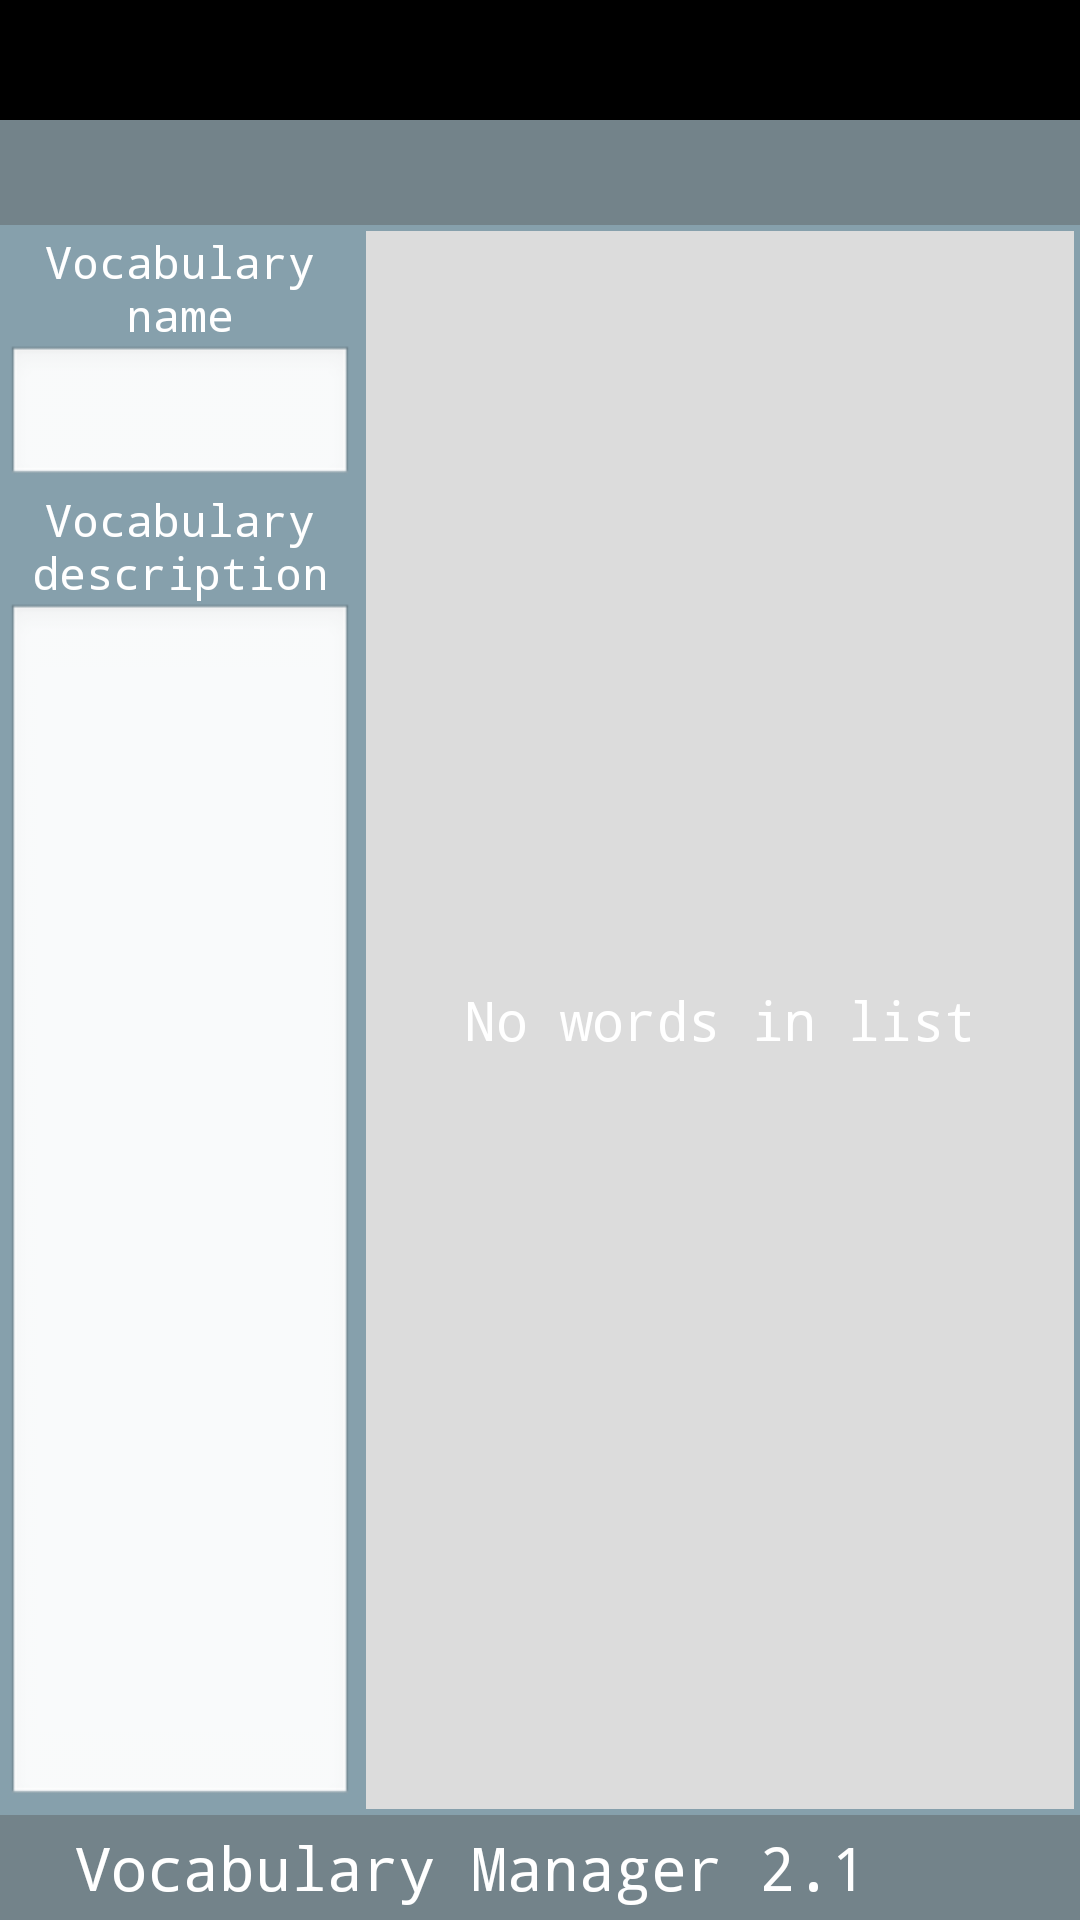

Layout XML and referenced resources for this Android screen:
<!-- AndroidManifest.xml: application theme AppTheme -->
<!-- res/layout/activity_add_edit_vocab.xml -->
<?xml version="1.0" encoding="utf-8"?>
<RelativeLayout xmlns:android="http://schemas.android.com/apk/res/android"
    style="@style/st_rl_parent" >

    <RelativeLayout
        android:id="@+id/relTopHeader"
        style="@style/st_rl_top" >

        <TextView
            android:id="@+id/tvActName"
            style="@style/st_tv_header_act_name" />
    </RelativeLayout>

    <ImageButton
        android:id="@+id/btnSelectAddWay"
        android:layout_width="@dimen/dm_iv_size"
        android:layout_height="@dimen/dm_iv_size"
        android:layout_alignParentRight="true"
        android:layout_alignParentTop="true"
        android:layout_margin="@dimen/dm_iv_margin"
        android:background="@drawable/add_vocab" >
    </ImageButton>

    <ImageButton
        android:id="@+id/btnSave"
        android:layout_width="@dimen/dm_iv_size"
        android:layout_height="@dimen/dm_iv_size"
        android:layout_alignParentTop="true"
        android:layout_margin="@dimen/dm_iv_margin"
        android:layout_toLeftOf="@+id/btnSelectAddWay"
        android:background="@drawable/ic_save" >
    </ImageButton>

    

    <RelativeLayout
        android:id="@+id/rlBottomFake"
        style="@style/st_rl_fake"
        android:layout_below="@id/relTopHeader" >

        <RelativeLayout
            android:id="@+id/rlTopChildLayoutFake"
            style="@style/st_rl_fake_middle"
            android:layout_above="@+id/relBottomChildLayoutFake" >
        </RelativeLayout>

        <RelativeLayout
            android:id="@+id/relBottomChildLayoutFake"
            android:layout_width="match_parent"
            android:layout_height="@dimen/dm_dark_line_height"
            android:layout_alignParentBottom="true" >
        </RelativeLayout>
    </RelativeLayout>
    

    <RelativeLayout
        android:id="@+id/relBottomPart"
        android:layout_width="match_parent"
        android:layout_height="match_parent"
        android:layout_below="@id/relTopHeader" >

        <RelativeLayout
            android:id="@+id/rlMiddleContent"
            style="@style/st_rl_middle_content"
            android:layout_above="@+id/rlBottomLine" >

            <LinearLayout
                android:id="@+id/linLayHeaderForList"
                android:layout_width="match_parent"
                android:layout_height="match_parent"
                android:orientation="horizontal" >

                <RelativeLayout
                    android:id="@+id/rlEditFieldsHolder"
                    android:layout_width="match_parent"
                    android:layout_height="match_parent"
                    android:layout_weight="2"
                    android:padding="@dimen/dm_edit_vocab_padding" >

                    <TextView
                        android:id="@+id/tvVocabName"
                        style="@style/st_text_above_edt"
                        android:layout_width="match_parent"
                        android:layout_height="wrap_content"
                        android:layout_alignParentLeft="true"
                        android:layout_centerHorizontal="true"
                        android:gravity="center"
                        android:text="@string/s_vocab_name" />

                    <EditText
                        android:id="@+id/edtVocabName"
                        android:layout_width="match_parent"
                        android:layout_height="wrap_content"
                        android:layout_below="@+id/tvVocabName" />

                    <TextView
                        android:id="@+id/tvVocabDescription"
                        style="@style/st_text_above_edt"
                        android:layout_width="match_parent"
                        android:layout_height="wrap_content"
                        android:layout_alignParentLeft="true"
                        android:layout_below="@+id/edtVocabName"
                        android:layout_centerHorizontal="true"
                        android:gravity="center"
                        android:text="@string/s_vocab_description" />

                    <EditText
                        android:id="@+id/edtVocabDesc"
                        android:layout_width="match_parent"
                        android:layout_height="match_parent"
                        android:layout_below="@+id/tvVocabDescription" />
                </RelativeLayout>

                <RelativeLayout
                    android:id="@+id/wordsListHolder"
                    android:layout_width="match_parent"
                    android:layout_height="match_parent"
                    android:layout_below="@id/linLayHeaderForList"
                    android:layout_weight="1"
                    android:padding="@dimen/dm_edit_vocab_padding" >

                    <ListView
                        android:id="@+id/lvWords"
                        android:layout_width="match_parent"
                        android:layout_height="match_parent"
                        android:overScrollMode="never" >
                    </ListView>

                    <TextView
                        android:id="@+id/empy"
                        style="@style/st_text_white"
                        android:layout_width="match_parent"
                        android:layout_height="match_parent"
                        android:background="@color/col_gray_gainsboro"
                        android:gravity="center"
                        android:text="@string/s_empty_list" >
                    </TextView>
                </RelativeLayout>
            </LinearLayout>
        </RelativeLayout>

        <RelativeLayout
            android:id="@+id/rlBottomLine"
            android:layout_width="match_parent"
            android:layout_height="@dimen/dm_dark_line_height"
            android:layout_alignParentBottom="true" >

            <TextView
                android:id="@+id/tvVersionSHOW"
                style="@style/st_tv_version" />
        </RelativeLayout>
    </RelativeLayout>

</RelativeLayout>
<!-- resources referenced by this layout -->
<resources>
  <color name="col_gray_gainsboro">#DCDCDC   </color>
  <dimen name="dm_dark_line_height">35dp</dimen>
  <dimen name="dm_edit_vocab_padding">10dp</dimen>
  <dimen name="dm_iv_margin">10dp</dimen>
  <dimen name="dm_iv_size">50dp</dimen>
  <string name="s_empty_list">No words in list</string>
  <string name="s_vocab_description">Vocabulary description</string>
  <string name="s_vocab_name">Vocabulary name</string>
  <style name="st_rl_fake">
          <item name="android:alpha">@dimen/dim_alpha_value_for_all_app</item>
          <item name="android:layout_width">match_parent</item>
          <item name="android:layout_height">match_parent</item>
          <item name="android:background">@color/col_for_bottom_line</item>
      </style>
  <style name="st_rl_fake_middle">
          <item name="android:layout_alignParentTop">true</item>
          <item name="android:layout_width">match_parent</item>
          <item name="android:layout_height">match_parent</item>
          <item name="android:background">@color/col_center_fon</item>
          <item name="android:layout_marginTop">@dimen/dm_dark_line_height</item>
      </style>
  <style name="st_rl_middle_content">
          <item name="android:layout_alignParentTop">true</item>
          <item name="android:layout_width">match_parent</item>
          <item name="android:layout_height">match_parent</item>
          <item name="android:layout_marginTop">@dimen/dm_dark_line_height</item>
      </style>
  <style name="st_rl_parent">
          <item name="android:layout_width">match_parent</item>
          <item name="android:layout_height">match_parent</item>
          <item name="android:background">@drawable/books</item>
      </style>
  <style name="st_rl_top">
          <item name="android:layout_width">match_parent</item>
          <item name="android:layout_height">@dimen/dm_top_rl_height</item>
          <item name="android:background">@color/col_black</item>
          <item name="android:layout_alignParentTop">true</item>
      </style>
  <style name="st_text_above_edt">
          <item name="android:textColor">@color/col_white</item>
          <item name="android:textSize">@dimen/dm_edit_vocab_name_text_size</item>
          <item name="android:typeface">monospace</item>
      </style>
  <style name="st_text_white">
          <item name="android:textColor">@color/col_white</item>
          <item name="android:textSize">@dimen/dm_learn_adapter_item_text_size</item>
          <item name="android:typeface">monospace</item>
          <item name="android:layout_width">wrap_content</item>
          <item name="android:layout_height">wrap_content</item>
      </style>
  <style name="AppTheme" parent="AppBaseTheme" />
  <item name="dim_alpha_value_for_all_app" format="float" type="dimen">0.8</item>
  <color name="col_for_bottom_line">#51656e   </color>
  <color name="col_center_fon">#698998   </color>
  <dimen name="dm_top_rl_height">70dp</dimen>
  <color name="col_black">#000 </color>
  <color name="col_white">#ffffff   </color>
  <dimen name="dm_edit_vocab_name_text_size">23sp</dimen>
  <dimen name="dm_learn_adapter_item_text_size">21sp</dimen>
  <dimen name="dm_activity_header_text_size">28sp</dimen>
  <dimen name="dm_activity_header_margin_top">5dp</dimen>
  <dimen name="dm_top_rl_tv_left_margin">50dp</dimen>
  <dimen name="dm_tv_version_text_size">23sp</dimen>
  <dimen name="dm_tv_version_margin_left">25dp</dimen>
  <string name="version_program_text_on_menu_activity">Vocabulary Manager 2.1</string>
  <style name="AppBaseTheme" parent="android:Theme.Light" />
</resources>
